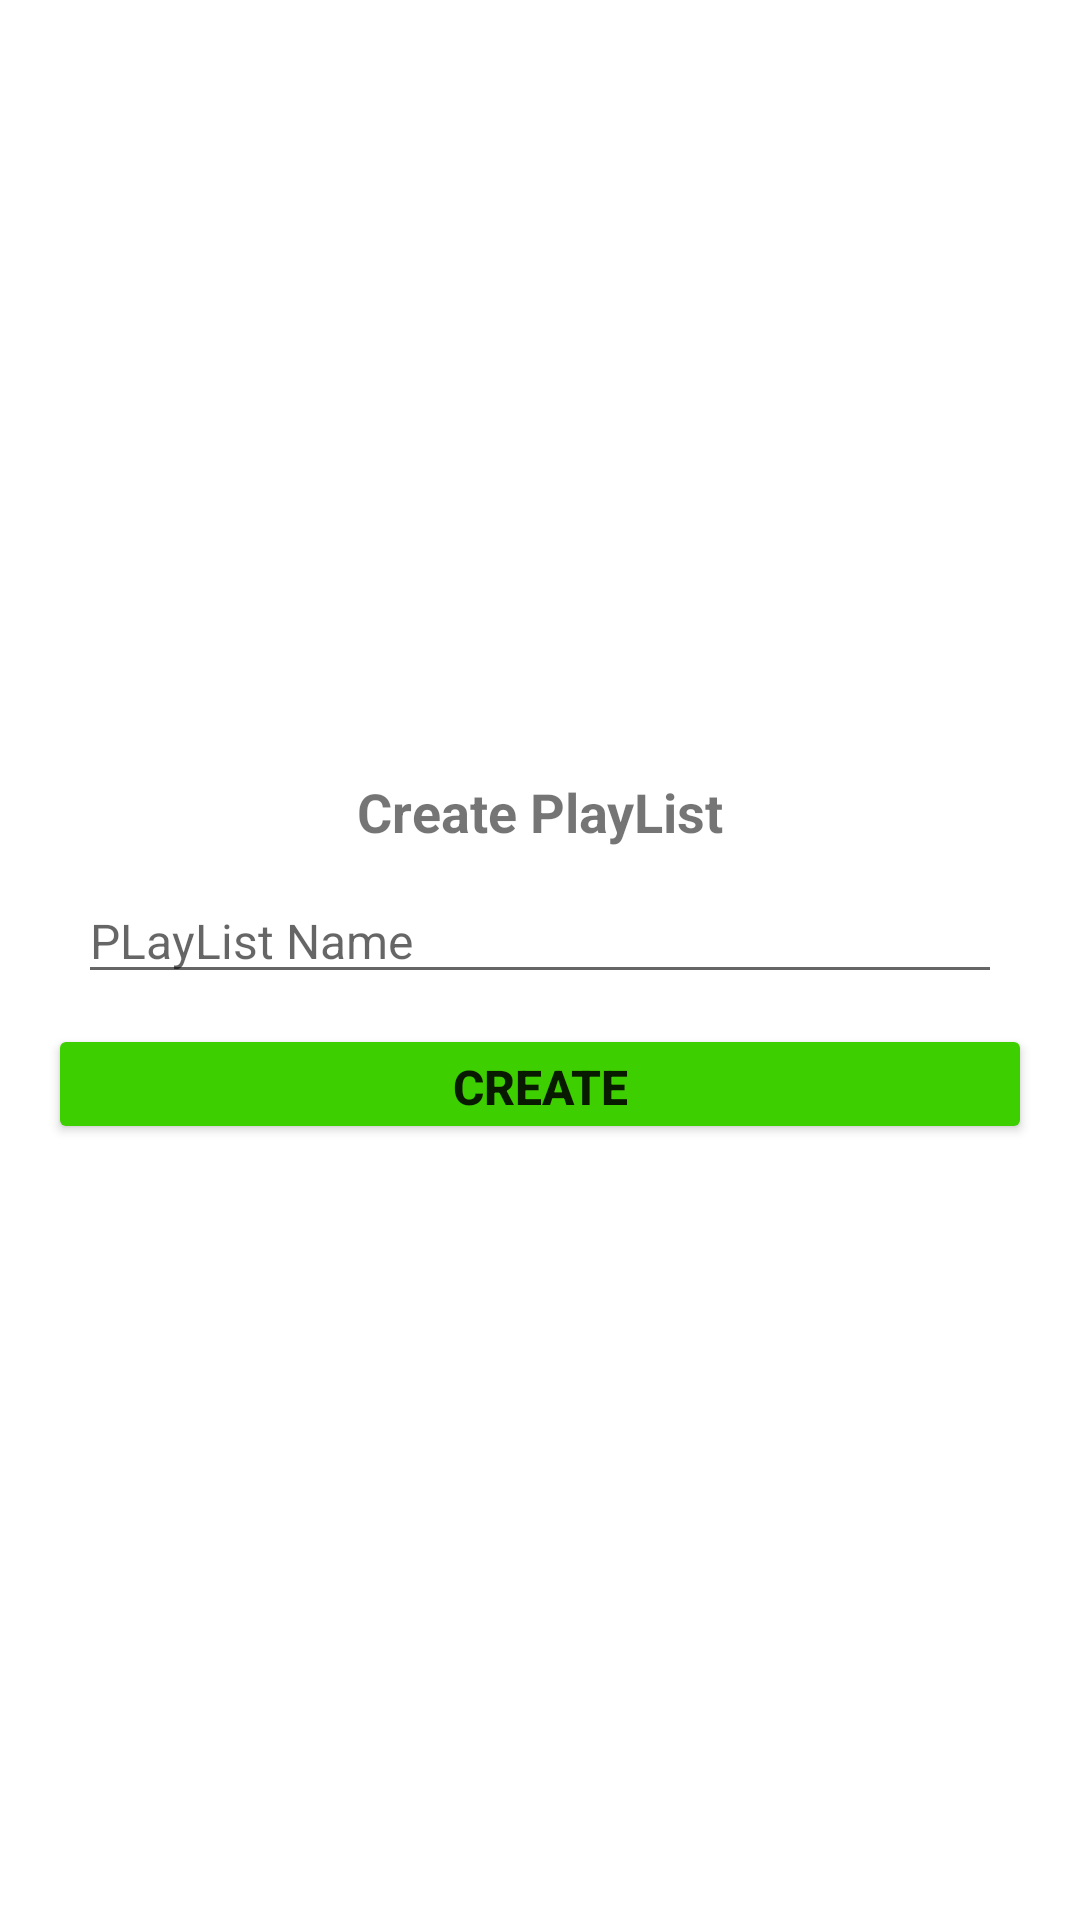

Here is an Android app screen rendered from its layout file. Give the layout XML and the strings, colors and styles it references.
<!-- AndroidManifest.xml: application theme Theme.MusiX -->
<!-- res/layout/add_playlist_custom_dialog.xml -->
<?xml version="1.0" encoding="utf-8"?>
<LinearLayout xmlns:android="http://schemas.android.com/apk/res/android"
    android:layout_width="match_parent"
    android:layout_height="wrap_content"
    android:gravity="center"
    android:orientation="vertical"
    android:padding="16dp">

    <TextView
        android:layout_width="match_parent"
        android:layout_height="wrap_content"
        android:gravity="center"
        android:text="Create PlayList"
        android:textSize="18sp"
        android:textStyle="bold"/>

    <com.google.android.material.textfield.TextInputEditText
        android:id="@+id/playListName"
        android:layout_width="match_parent"
        android:layout_height="wrap_content"
        android:layout_marginStart="10dp"
        android:layout_marginEnd="10dp"
        android:layout_marginTop="10dp"
        android:hint="PLayList Name"
        android:textSize="16sp"
        />

    <LinearLayout
        android:layout_width="match_parent"
        android:layout_height="wrap_content"
        android:layout_marginTop="10dp"
        android:orientation="horizontal">

        <Button
            android:id="@+id/createPlayList"
            android:layout_width="0dp"
            android:layout_height="40dp"
            android:layout_weight="1"
            android:backgroundTint="#3ECF00"
            android:text="CREATE"
            android:textStyle="bold"
            android:gravity="center|center_vertical"
            android:textSize="16sp"/>


    </LinearLayout>

</LinearLayout>
<!-- resources referenced by this layout -->
<resources>
  <style name="Theme.MusiX" parent="Theme.MaterialComponents.DayNight.NoActionBar">
          
          <item name="colorPrimary">#00000000</item>
          <item name="colorPrimaryVariant">@color/black</item>
          <item name="colorOnPrimary">@color/black</item>
          
          <item name="colorSecondary">@color/teal_200</item>
          <item name="colorSecondaryVariant">@color/teal_700</item>
          <item name="colorOnSecondary">@color/black</item>
          
          <item name="android:navigationBarColor">#00000000</item>
          <item name="android:statusBarColor">#00000000</item>
          <item name="android:windowLightStatusBar" tools:targetApi="m">true</item>
  
          
  
  
  
  
  
  
      </style>
  <color name="black">#FF000000</color>
  <color name="teal_200">#FF03DAC5</color>
  <color name="teal_700">#FF018786</color>
</resources>
